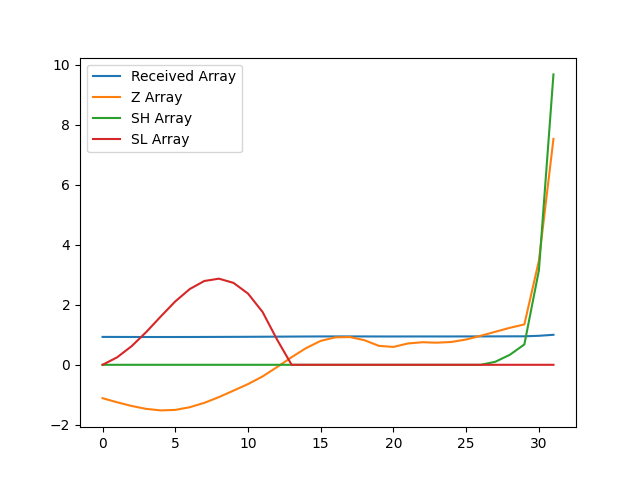

The table this chart was drawn from, first rows:
, index, year, val, Received Array, Z Array, SH Array, SL Array
0, 2, 1990, 12372, 0.9296, -1.113, 0.0, 0.0
1, 5, 1991, 12357, 0.9285, -1.249, 0.0, 0.2488
2, 8, 1992, 12344, 0.9274, -1.372, 0.0, 0.6212
3, 11, 1993, 12333, 0.9267, -1.468, 0.0, 1.09
4, 14, 1994, 12328, 0.9262, -1.52, 0.0, 1.609
5, 17, 1995, 12330, 0.9264, -1.503, 0.0, 2.113
6, 20, 1996, 12339, 0.9271, -1.414, 0.0, 2.526
7, 23, 1997, 12355, 0.9283, -1.267, 0.0, 2.793
8, 26, 1998, 12376, 0.9299, -1.077, 0.0, 2.87
9, 29, 1999, 12399, 0.9316, -0.8607, 0.0, 2.731
10, 32, 2000, 12423, 0.9334, -0.6431, 0.0, 2.374
11, 35, 2001, 12451, 0.9355, -0.3883, 0.0, 1.762
12, 38, 2002, 12484, 0.938, -0.07568, 0.0, 0.838
13, 41, 2003, 12520, 0.9407, 0.2537, 0.0, 0.0
14, 44, 2004, 12553, 0.9432, 0.5592, 0.0, 0.0
15, 47, 2005, 12579, 0.9451, 0.7979, 0.0, 0.0
16, 50, 2006, 12592, 0.9461, 0.9141, 0.0, 0.0
17, 53, 2007, 12593, 0.9462, 0.9256, 0.0, 0.0
18, 56, 2008, 12582, 0.9453, 0.8209, 0.0, 0.0
19, 59, 2009, 12561, 0.9438, 0.6312, 0.0, 0.0
20, 62, 2010, 12557, 0.9435, 0.5956, 0.0, 0.0
21, 65, 2011, 12570, 0.9444, 0.712, 0.0, 0.0
22, 68, 2012, 12574, 0.9448, 0.7518, 0.0, 0.0
23, 71, 2013, 12573, 0.9446, 0.7375, 0.0, 0.0
24, 74, 2014, 12575, 0.9448, 0.7616, 0.0, 0.0
25, 77, 2015, 12584, 0.9455, 0.8439, 0.0, 0.0
26, 80, 2016, 12598, 0.9465, 0.967, 0.0, 0.0
27, 83, 2017, 12612, 0.9476, 1.1, 0.1003, 0.0
28, 86, 2018, 12626, 0.9487, 1.233, 0.3329, 0.0
29, 89, 2019, 12639, 0.9496, 1.346, 0.679, 0.0
30, 92, 2020, 12869, 0.9669, 3.47, 3.149, 0.0
31, 95, 2021, 13309, 1.0, 7.529, 9.678, 0.0
